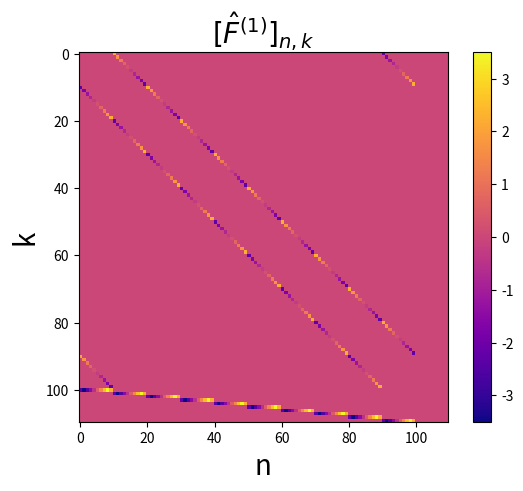
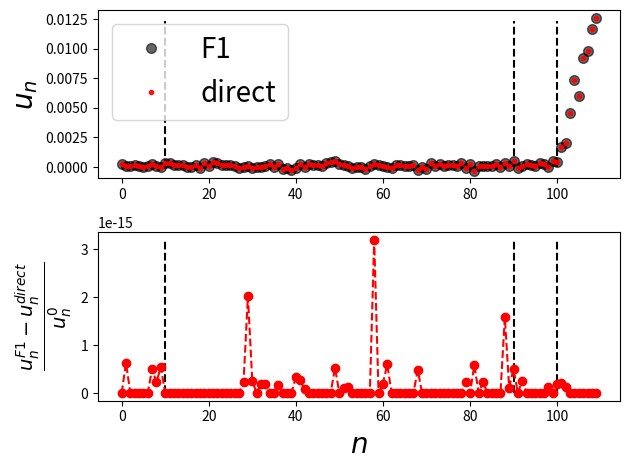

The matplotlib source for these figures, in order:
"""
Testing script for the F1 discretization with peridic boundary conditions
Dec 29 2023
[redacted]
"""

import numpy as np
import matplotlib.pyplot as plt
from math import ceil

FontSize = 20
# define paramters
Nv = 10  # number of velocity points
Nx = 10  # number of space points
N = (Nv+1)*Nx

dv = 1  # velocity step
dx = 1  # space step

vmax = (Nv-1) * dv / 2  # maximum velocity (not independent)

q = 1  # charge
eps_0 = 1  # permittivity
c = dv * q / eps_0


def ddslash(a, b):  # a/b with integer division
    return a - b * (ceil(a/b) - 1)


def kron_delta(a, b):  # § Kronecker delta
    a = int(a)
    b = int(b)
    if a == b:
        return 1
    else:
        return 0


# converts the f_ij and E_i arrays to a single array of U_n values
def U_n_converter(f_arr, E_arr):
    un = np.zeros(Nx*(Nv+1))
    for n in range(0, Nx*(Nv + 1)):
        n_phys = n + 1
        if n_phys <= Nx * Nv:
            un[n] = f_arr[ceil(n_phys/Nv) - 1, ddslash(n_phys, Nv) - 1]
        else:
            un[n] = E_arr[n_phys - Nx*Nv - 1]
    return un


def create_F1_matrix():
    F1 = np.zeros((N,N))

    for n in range(0, N):
        n_phys = n + 1
        v_nddNv = -vmax + (ddslash(n_phys, Nv) - 1) * dv

        pre_fact = - v_nddNv / (2 * dx)

        if n_phys <= Nv:
            for k1 in range(0, N):
                k1_phys = k1 + 1
                F1[n, k1] = pre_fact * (kron_delta(k1_phys, n_phys + Nv) - kron_delta(k1_phys, n_phys + Nv * (Nx-1)))

        elif n_phys > Nv and n_phys <= Nv*(Nx-1):
            for k2 in range(0, N):
                k2_phys = k2 + 1
                F1[n, k2] = pre_fact * \
                    (kron_delta(k2_phys, n_phys + Nv) - kron_delta(k2_phys, n_phys - Nv))

        elif n_phys > Nv*(Nx-1) and n_phys <= Nv*Nx:
            for k3 in range(0, N):
                k3_phys = k3 + 1
                F1[n, k3] = pre_fact * (kron_delta(k3_phys, n_phys - Nv * (Nx-1)) - kron_delta(k3_phys, n_phys - Nv))

        else:
            for k in range(0, (Nv+1)*Nx):
                k_phys = k + 1
                S = 0
                for j in range(1, Nv+1):  # here j is a physical index
                    v_j = -vmax + (j - 1) * dv
                    # S += kron_delta(k_phys, (ddslash(n_phys, Nv) - 1) * Nv + j) * (-vmax + (j - 1) * dv)
                    S += kron_delta(k_phys, (n_phys - Nx *
                                    Nv - 1) * Nv + j) * v_j

                # boundary = (vmax/2)  * (kron_delta(k_phys, (ddslash(n_phys, Nv) - 1) * Nv + 1) - kron_delta(k_phys, ddslash(n_phys, Nv)))
                boundary = (vmax/2) * (kron_delta(k_phys, (n_phys - Nx * Nv - 1)
                                                  * Nv + 1) - kron_delta(k_phys, (n_phys - Nx * Nv - 1)*Nv + Nv))

                F1[n, k] = c * (S + boundary)
    return F1


F1 = create_F1_matrix()

plt.imshow(F1, cmap="plasma")
plt.xlabel("n", fontsize=FontSize)
plt.ylabel("k", fontsize=FontSize)
plt.title(r"$[\hat{F}^{(1)}]_{n, k}$", fontsize=FontSize)
plt.colorbar()
plt.show()
np.random.seed(111)

f = np.random.rand(Nx, Nv)
f = f / (np.sum(f) * (Nx-1) * dx * (Nv-1) * dv)

# sums out the rows of the f_ij matrix, the rows corsopnd to constant space slices of f_ij, so this is exactly what we need to approimate an integral over velocities
int_f_dv = np.sum(f, axis=1)

E_i = np.cumsum(int_f_dv)

dt = 1

inintial_un = U_n_converter(f, E_i)

result_F1 = F1 @ inintial_un * dt + inintial_un


def progate_u():

    def propogate_f(i, j):  # i and j are physical indiceis
        ii = i - 1   
        ji = j - 1
        vj = (vmax - (j - 1) * dv) / dx

        if i == 1: 
            # f_{2, j} - f_{N_x, j} # shift all physical indicies back by 1
            return vj * (f[1, ji] - f[Nx-1, ji]) / (2 * dt)
        elif i == Nx:
            # f_{1, j} - f_{N_x-1, j}
            return vj * (f[0, ji] - f[Nx-2, ji]) / (2 * dt)
        else:
            return vj * (f[ii + 1, ji] - f[ii - 1, ji]) / (2 * dt)

    evolved_f = np.zeros((Nx, Nv))
    evolved_E_i = np.zeros(Nx)
    for i in range(0, Nx):
        i_phys = i + 1
        S = 0
        boundary = (vmax/2) * (f[i, 0] - f[i, Nv-1])
        for j in range(0, Nv):
            j_phys = j + 1

            S += (f[i, j] * (-vmax + (j_phys-1) * dv))

            evolved_f[i, j] = f[i, j] + propogate_f(i_phys, j_phys) * dt

        evolved_E_i[i] = E_i[i] + c * (S + boundary) * dt

    return U_n_converter(evolved_f, evolved_E_i)


result_direct = progate_u()

(result_F1)
(result_direct)
x_axis = np.arange(0, Nx*(Nv+1), 1)

fig = plt.figure()
ax1 = fig.add_subplot(211)
ax1.vlines(Nv, np.min(inintial_un), np.max(
    inintial_un), color="black", linestyles="dashed")
ax1.vlines(Nv*(Nx-1), np.min(inintial_un), np.max(inintial_un),
           color="black", linestyles="dashed")
ax1.vlines(Nv*Nx, np.min(inintial_un), np.max(inintial_un),
           color="black", linestyles="dashed")

ax1.plot(x_axis, result_F1, 'o', color='black', label='F1', alpha=0.6, ms=7)
ax1.plot(x_axis, result_direct, 'o', color='red',
         label='direct', ms=3, alpha=0.9)
# ax1.plot(x_axis,inintial_un,'o',color='black',label='initial', alpha=0.3, ms = 15)


ax1.set_ylabel(r"$u_n$", fontsize=FontSize)
ax1.legend(fontsize=FontSize)

error = np.abs(result_F1 - result_direct) / inintial_un


ax2 = fig.add_subplot(212)
ax2.vlines(Nv, 0, np.max(error), color="black", linestyles="dashed")
ax2.vlines(Nv*(Nx-1), 0, np.max(error), color="black", linestyles="dashed")
ax2.vlines(Nv*Nx, 0, np.max(error), color="black", linestyles="dashed")

plt.plot(error, "ro--")
ax2.set_xlabel(r"$n$", fontsize=FontSize)
ax2.set_ylabel(r"$\frac{u_n^{F1} - u_n^{direct}}{u_n^{0}}$", fontsize=FontSize)

plt.tight_layout()
plt.show()

# plt.show()
